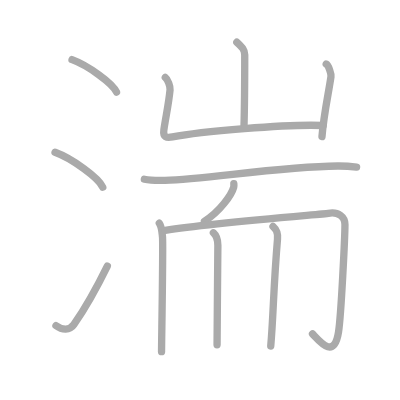
t = 0.00 s
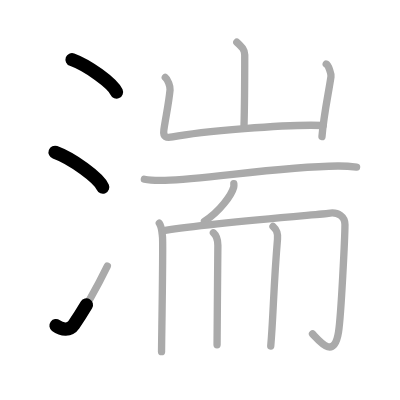
t = 2.50 s
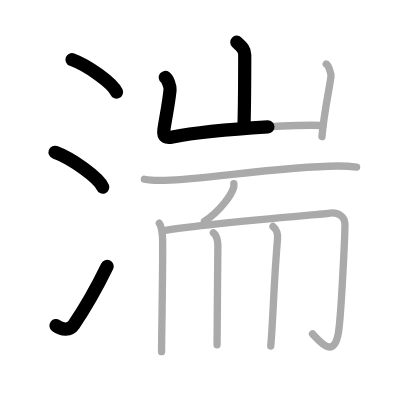
t = 4.75 s
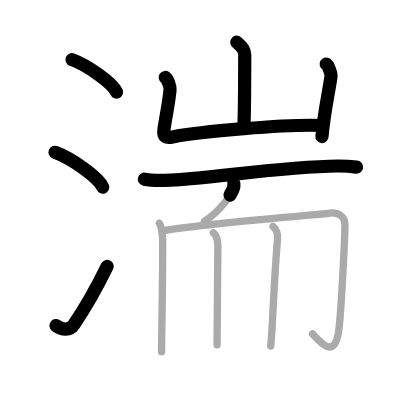
t = 7.25 s
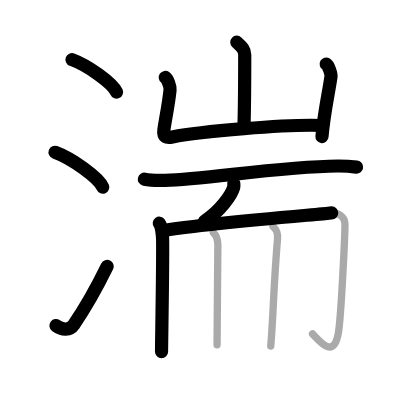
t = 9.50 s
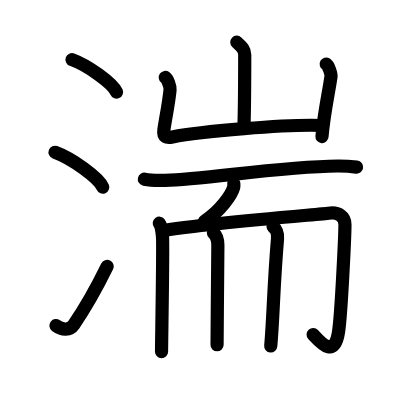
t = 12.00 s

The animated SVG that drew these frames (rendered in a browser with its animation timeline set to each time). Animation: 12 SMIL elements (animate=12); one cycle of 12.00 s.

<?xml version="1.0" standalone="no"?>
<!DOCTYPE svg PUBLIC "-//W3C//DTD SVG 1.1//EN"   "http://www.w3.org/Graphics/SVG/1.1/DTD/svg11.dtd">
<svg width="400px" height="400px"  version="1.1" xmlns="http://www.w3.org/2000/svg">
  <defs>
    <marker id="Triangle" viewBox="0 0 10 10" refX="0" refY="5" markerUnits="strokeWidth" markerWidth="3" style="stroke-opacity:0%;fill:#aaaaaa;" markerHeight="2" orient="auto">
      <path d="M 0 0 L 10 5 L 0 10 z" />
    </marker>
    
    <marker id="Arrow" viewBox="0 0 10 10" refX="5" refY="5" markerUnits="strokeWidth" markerWidth="1.8" style="stroke-opacity:0%;fill:#770000;" markerHeight="2" orient="auto">
      <path d="M 0 4 L 6 4 L 4 1 L 10 5 L 4 9 L 6 6 L 0 6 z" />
        <circle cx="5" cy="5" r="5" />
      </marker>
    
    <marker id="TriangleRed" viewBox="0 0 10 10" refX="0" refY="5" markerUnits="strokeWidth" markerWidth="3" style="stroke-opacity:0%;fill:#CC0000;" markerHeight="2" orient="auto">
      <path d="M 0 0 L 10 5 L 0 10 z" />
    </marker>
    
    <marker id="ArrowRed" viewBox="0 0 10 10" refX="5" refY="5" markerUnits="strokeWidth" markerWidth="1.8" style="stroke-opacity:0%;fill:#CC0000;" markerHeight="2" orient="auto">
      <path d="M 0 4 L 6 4 L 4 1 L 10 5 L 4 9 L 6 6 L 0 6 z" />
        <circle cx="5" cy="5" r="5" />
      </marker>
    
  </defs>
  
  <path style="fill:#ffffff; fill-opacity:100%; fill-rule:evenodd; stroke-width:0;" d="M 0 0 L 400px 0 L 400px 400px L 0 400px L 0 0" />

  <g transform="scale(3.6697247706422 3.6697247706422)">
<path style="fill:none; fill-opacity:0%; fill-rule:evenodd; stroke:#aaaaaa; stroke-opacity:100%; stroke-width: 1.5pt; stroke-linejoin:round; stroke-linecap:round;" d="M19.63 16.25c4.28 1.56 11.05 6.41 12.12 8.84"></path>
<path style="fill:none; fill-opacity:0%; fill-rule:evenodd; stroke:#aaaaaa; stroke-opacity:100%; stroke-width: 1.5pt; stroke-linejoin:round; stroke-linecap:round;" d="M15 41.5c4.59 1.68 11.85 6.89 13 9.5"></path>
<path style="fill:none; fill-opacity:0%; fill-rule:evenodd; stroke:#aaaaaa; stroke-opacity:100%; stroke-width: 1.5pt; stroke-linejoin:round; stroke-linecap:round;" d="M15.25 88.73c1.71 1.27 3.78 1.32 4.86-0.25c3.14-4.57 6.29-10.16 9.14-15.99"></path>
<path style="fill:none; fill-opacity:0%; fill-rule:evenodd; stroke:#aaaaaa; stroke-opacity:100%; stroke-width: 1.5pt; stroke-linejoin:round; stroke-linecap:round;" d="M64.53 11.5c1.44 1.35 2.16 2 2.16 3.43c0 6.07-0.08 15.25-0.21 19.78"></path>
<path style="fill:none; fill-opacity:0%; fill-rule:evenodd; stroke:#aaaaaa; stroke-opacity:100%; stroke-width: 1.5pt; stroke-linejoin:round; stroke-linecap:round;" d="M45.04 21.11c0.65 0.47 1.4 2.45 1.3 3.38c-0.43 4.17-1.09 6.9-1.68 10.85c-0.31 2.11 0.74 2.29 2.35 1.97c7.27-1.41 31.24-3.57 41.04-3.11"></path>
<path style="fill:none; fill-opacity:0%; fill-rule:evenodd; stroke:#aaaaaa; stroke-opacity:100%; stroke-width: 1.5pt; stroke-linejoin:round; stroke-linecap:round;" d="M88.89 17.46c0.65 0.36 1.41 2.71 1.3 3.43c-0.64 4.44-1.94 10.1-2.45 16.35"></path>
<path style="fill:none; fill-opacity:0%; fill-rule:evenodd; stroke:#aaaaaa; stroke-opacity:100%; stroke-width: 1.5pt; stroke-linejoin:round; stroke-linecap:round;" d="M39.34 48.84c1.47 0.3 4.16 0.34 5.63 0.3c11.29-0.31 31.05-3.74 47.06-3.9c2.45-0.02 3.91 0.14 5.14 0.29"></path>
<path style="fill:none; fill-opacity:0%; fill-rule:evenodd; stroke:#aaaaaa; stroke-opacity:100%; stroke-width: 1.5pt; stroke-linejoin:round; stroke-linecap:round;" d="M63.72 50.06c0.02 0.24 0.05 0.62-0.04 0.97c-0.55 2.04-3.68 6.52-7.97 9.27"></path>
<path style="fill:none; fill-opacity:0%; fill-rule:evenodd; stroke:#aaaaaa; stroke-opacity:100%; stroke-width: 1.5pt; stroke-linejoin:round; stroke-linecap:round;" d="M43.41 60.82c0.65 0.85 0.72 2.2 0.87 3.73c0.22 2.2-0.26 28.73-0.26 31.27"></path>
<path style="fill:none; fill-opacity:0%; fill-rule:evenodd; stroke:#aaaaaa; stroke-opacity:100%; stroke-width: 1.5pt; stroke-linejoin:round; stroke-linecap:round;" d="M45.03 62.75c12.31-2 43.27-4.42 44.44-4.63c2.79-0.51 4.53 1.02 4.53 3.05c0 2.88-1.01 24.52-1.75 29.29c-1.17 7.55-5.01 2.72-7.09 0.52"></path>
<path style="fill:none; fill-opacity:0%; fill-rule:evenodd; stroke:#aaaaaa; stroke-opacity:100%; stroke-width: 1.5pt; stroke-linejoin:round; stroke-linecap:round;" d="M58.15 63.43c0.69 0.62 1.22 1.35 1.22 3.4c0 10.48-0.22 17.67-0.22 27.13"></path>
<path style="fill:none; fill-opacity:0%; fill-rule:evenodd; stroke:#aaaaaa; stroke-opacity:100%; stroke-width: 1.5pt; stroke-linejoin:round; stroke-linecap:round;" d="M74.4 61.72c0.69 0.62 1.4 1.35 1.22 3.4C74.5 78.5 74.5 86 73.78 94.3"></path>

<path style="fill:none; fill-opacity:0%; fill-rule:evenodd; stroke:#000000; stroke-opacity:100%; stroke-width: 2.7pt; stroke-linejoin:round; stroke-linecap:round;" d="M19.63 16.25c4.28 1.56 11.05 6.41 12.12 8.84" pathLength="100" stroke-dashoffset="100" stroke-dasharray="100 105"><animate id="dashAnim1" attributeName="stroke-dashoffset" from="100" to="0" dur="1s" calcMode="linear" fill="freeze"/></path>
<path style="fill:none; fill-opacity:0%; fill-rule:evenodd; stroke:#000000; stroke-opacity:100%; stroke-width: 2.7pt; stroke-linejoin:round; stroke-linecap:round;" d="M15 41.5c4.59 1.68 11.85 6.89 13 9.5" pathLength="100" stroke-dashoffset="100" stroke-dasharray="100 105"><animate id="dashAnim2" attributeName="stroke-dashoffset" from="100" to="0" dur="1s" calcMode="linear" begin="dashAnim1.end" fill="freeze"/></path>
<path style="fill:none; fill-opacity:0%; fill-rule:evenodd; stroke:#000000; stroke-opacity:100%; stroke-width: 2.7pt; stroke-linejoin:round; stroke-linecap:round;" d="M15.25 88.73c1.71 1.27 3.78 1.32 4.86-0.25c3.14-4.57 6.29-10.16 9.14-15.99" pathLength="100" stroke-dashoffset="100" stroke-dasharray="100 105"><animate id="dashAnim3" attributeName="stroke-dashoffset" from="100" to="0" dur="1s" calcMode="linear" begin="dashAnim2.end" fill="freeze"/></path>
<path style="fill:none; fill-opacity:0%; fill-rule:evenodd; stroke:#000000; stroke-opacity:100%; stroke-width: 2.7pt; stroke-linejoin:round; stroke-linecap:round;" d="M64.53 11.5c1.44 1.35 2.16 2 2.16 3.43c0 6.07-0.08 15.25-0.21 19.78" pathLength="100" stroke-dashoffset="100" stroke-dasharray="100 105"><animate id="dashAnim4" attributeName="stroke-dashoffset" from="100" to="0" dur="1s" calcMode="linear" begin="dashAnim3.end" fill="freeze"/></path>
<path style="fill:none; fill-opacity:0%; fill-rule:evenodd; stroke:#000000; stroke-opacity:100%; stroke-width: 2.7pt; stroke-linejoin:round; stroke-linecap:round;" d="M45.04 21.11c0.65 0.47 1.4 2.45 1.3 3.38c-0.43 4.17-1.09 6.9-1.68 10.85c-0.31 2.11 0.74 2.29 2.35 1.97c7.27-1.41 31.24-3.57 41.04-3.11" pathLength="100" stroke-dashoffset="100" stroke-dasharray="100 105"><animate id="dashAnim5" attributeName="stroke-dashoffset" from="100" to="0" dur="1s" calcMode="linear" begin="dashAnim4.end" fill="freeze"/></path>
<path style="fill:none; fill-opacity:0%; fill-rule:evenodd; stroke:#000000; stroke-opacity:100%; stroke-width: 2.7pt; stroke-linejoin:round; stroke-linecap:round;" d="M88.89 17.46c0.65 0.36 1.41 2.71 1.3 3.43c-0.64 4.44-1.94 10.1-2.45 16.35" pathLength="100" stroke-dashoffset="100" stroke-dasharray="100 105"><animate id="dashAnim6" attributeName="stroke-dashoffset" from="100" to="0" dur="1s" calcMode="linear" begin="dashAnim5.end" fill="freeze"/></path>
<path style="fill:none; fill-opacity:0%; fill-rule:evenodd; stroke:#000000; stroke-opacity:100%; stroke-width: 2.7pt; stroke-linejoin:round; stroke-linecap:round;" d="M39.34 48.84c1.47 0.3 4.16 0.34 5.63 0.3c11.29-0.31 31.05-3.74 47.06-3.9c2.45-0.02 3.91 0.14 5.14 0.29" pathLength="100" stroke-dashoffset="100" stroke-dasharray="100 105"><animate id="dashAnim7" attributeName="stroke-dashoffset" from="100" to="0" dur="1s" calcMode="linear" begin="dashAnim6.end" fill="freeze"/></path>
<path style="fill:none; fill-opacity:0%; fill-rule:evenodd; stroke:#000000; stroke-opacity:100%; stroke-width: 2.7pt; stroke-linejoin:round; stroke-linecap:round;" d="M63.72 50.06c0.02 0.24 0.05 0.62-0.04 0.97c-0.55 2.04-3.68 6.52-7.97 9.27" pathLength="100" stroke-dashoffset="100" stroke-dasharray="100 105"><animate id="dashAnim8" attributeName="stroke-dashoffset" from="100" to="0" dur="1s" calcMode="linear" begin="dashAnim7.end" fill="freeze"/></path>
<path style="fill:none; fill-opacity:0%; fill-rule:evenodd; stroke:#000000; stroke-opacity:100%; stroke-width: 2.7pt; stroke-linejoin:round; stroke-linecap:round;" d="M43.41 60.82c0.65 0.85 0.72 2.2 0.87 3.73c0.22 2.2-0.26 28.73-0.26 31.27" pathLength="100" stroke-dashoffset="100" stroke-dasharray="100 105"><animate id="dashAnim9" attributeName="stroke-dashoffset" from="100" to="0" dur="1s" calcMode="linear" begin="dashAnim8.end" fill="freeze"/></path>
<path style="fill:none; fill-opacity:0%; fill-rule:evenodd; stroke:#000000; stroke-opacity:100%; stroke-width: 2.7pt; stroke-linejoin:round; stroke-linecap:round;" d="M45.03 62.75c12.31-2 43.27-4.42 44.44-4.63c2.79-0.51 4.53 1.02 4.53 3.05c0 2.88-1.01 24.52-1.75 29.29c-1.17 7.55-5.01 2.72-7.09 0.52" pathLength="100" stroke-dashoffset="100" stroke-dasharray="100 105"><animate id="dashAnim10" attributeName="stroke-dashoffset" from="100" to="0" dur="1s" calcMode="linear" begin="dashAnim9.end" fill="freeze"/></path>
<path style="fill:none; fill-opacity:0%; fill-rule:evenodd; stroke:#000000; stroke-opacity:100%; stroke-width: 2.7pt; stroke-linejoin:round; stroke-linecap:round;" d="M58.15 63.43c0.69 0.62 1.22 1.35 1.22 3.4c0 10.48-0.22 17.67-0.22 27.13" pathLength="100" stroke-dashoffset="100" stroke-dasharray="100 105"><animate id="dashAnim11" attributeName="stroke-dashoffset" from="100" to="0" dur="1s" calcMode="linear" begin="dashAnim10.end" fill="freeze"/></path>
<path style="fill:none; fill-opacity:0%; fill-rule:evenodd; stroke:#000000; stroke-opacity:100%; stroke-width: 2.7pt; stroke-linejoin:round; stroke-linecap:round;" d="M74.4 61.72c0.69 0.62 1.4 1.35 1.22 3.4C74.5 78.5 74.5 86 73.78 94.3" pathLength="100" stroke-dashoffset="100" stroke-dasharray="100 105"><animate id="dashAnim12" attributeName="stroke-dashoffset" from="100" to="0" dur="1s" calcMode="linear" begin="dashAnim11.end" fill="freeze"/></path>

</g>

</svg>  
          
